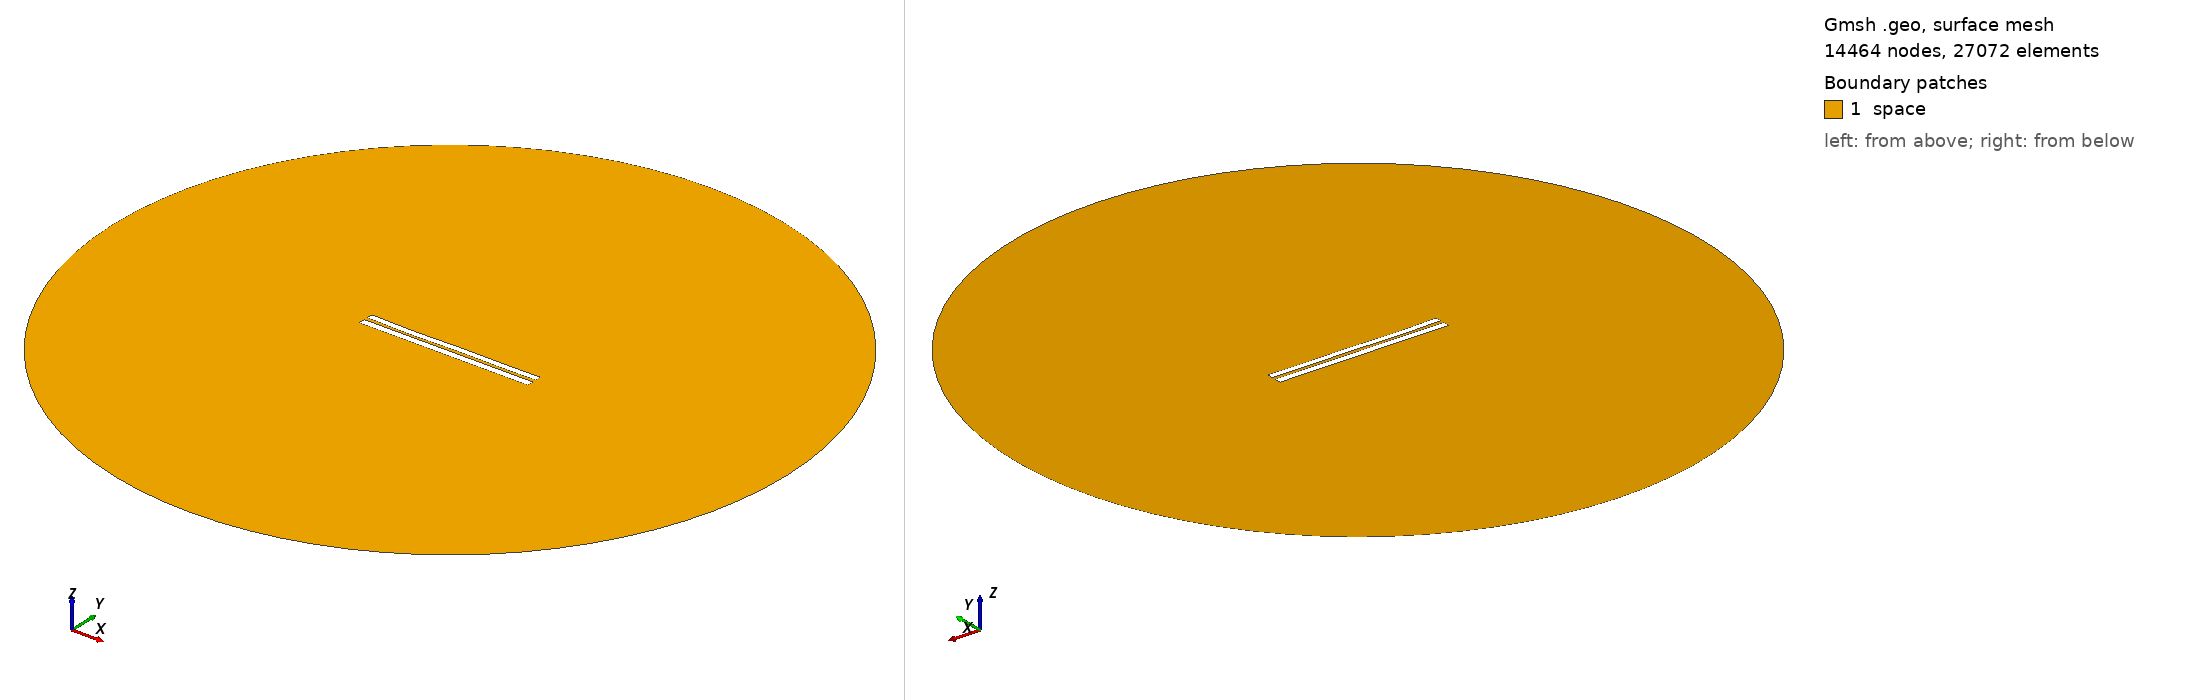

Gmsh geometry script, surface-meshed: 14464 nodes, 27072 surface elements. Boundary patches (legend numbers): 1 space. Left view from above one corner, right view from below the opposite corner. Legend entries are the model's physical surfaces. The drawing asked Gmsh for element sizes between 1% and 20% of the model's largest extent; the script's own settings can give other sizes.

=== 36.geo (drawn) ===
//---------------------------------------
// Geometry kernel
//---------------------------------------

SetFactory("OpenCASCADE");



//---------------------------------------
// Parameters of the geometry
//---------------------------------------

// Overetch of the upper plate
overetch = 0.16666666666666666;

// Distance between the plates
distance = 2.0555555555555554;

// Discretization over the x axis (for the deformation)
nx = 50; 

// Length of the plate
L = 100 - overetch; 

// Number of modes
n = 4; 

// 1st mode coefficient
coeff(1) = -0.15;
beta(1) = 0.596864 * 3.1415926535 / L;

// 2nd mode coefficient
coeff(2) = -0.15;
beta(2) = 1.49418 * 3.1415926535 / L;

// 3rd mode coefficient
coeff(3) = -0.15;
beta(3) = 2.50025 * 3.1415926535 / L;

// 4th mode coefficient
coeff(4) = -0.15;
beta(4) = 3.49999 * 3.1415926535 / L;



//---------------------------------------
// Upper plate (deformed rectangle)
//---------------------------------------

// Coordiantes of the upper plate
xmin = -50;
xmax = 50 - overetch;

// Height of the upper plate
yheight = 4 - 2 * overetch;

// Indexes of the points
UpperID[] = {};
LowerID[] = {};
LeftID[] = {};
RightID[] = {};

// Point index
p = 1;

// Horizontal edges
For i In {1:nx}
    x = xmin + (i-1)*(xmax - xmin)/(nx-1);

    y_bottom = distance / 2 + overetch;
    For j In {1:n}
        C = (Cosh(beta(j)*L) + Cos(beta(j)*L)) / (Sinh(beta(j)*L) + Sin(beta(j)*L));
        y_bottom  = y_bottom + coeff(j) * (Cosh(beta(j)*(x+50)) - Cos(beta(j)*(x+50)) - C * (Sinh(beta(j)*(x+50)) - Sin(beta(j)*(x+50))));
    EndFor

    y_top = y_bottom + yheight;

    Point(p) = {x, y_top, 0, 1.0};
    UpperID[i] = p;
    p = p + 1;

    Point(p) = {x, y_bottom, 0, 1.0};
    LowerID[i] = p;
    p = p + 1;
EndFor

// Create point lists
UpperPts[] = {}; LowerPts[] = {};
For i In {1:nx}
  UpperPts[] += {UpperID[i]};
  LowerPts[] += {LowerID[i]};
EndFor

// Build splines
Spline(1) = {UpperPts[]};
Spline(2) = {LowerPts[]};
Line(3) = {LowerPts[nx-1], UpperPts[nx-1]};
Line(4) = {LowerPts[0], UpperPts[0]};

// Build the plane surface
Curve Loop(1) = {2, 3, -1, -4};
Plane Surface(1) = {1};



//---------------------------------------
// Lower plate (rectangle)
//---------------------------------------

// Vertices
Point(1001) = {-50, -1, 0, 1.0};
Point(1002) = { 50, -1, 0, 1.0};
Point(1003) = { 50,  -5, 0, 1.0};
Point(1004) = {-50,  -5, 0, 1.0};

// Edges
Line(5) = {1001, 1002};
Line(6) = {1002, 1003};
Line(7) = {1003, 1004};
Line(8) = {1004, 1001};

// Plane surface
Line Loop(2) = {5, 6, 7, 8};
Plane Surface(2) = {2}; 



//---------------------------------------
// Outer (fictious) boundary
//---------------------------------------

// Points
Point(1005) = {0, 0, 0};       // Center
Point(1006) = {200, 0, 0};     // Start point
Point(1007) = {0, 200, 0};     // 90 degrees
Point(1008) = {-200, 0, 0};    // 180 degrees
Point(1009) = {0, -200, 0};    // 270 degrees

// Circle arcs (each needs start, center, end)
Circle(9) = {1006, 1005, 1007};
Circle(10) = {1007, 1005, 1008};
Circle(11) = {1008, 1005, 1009};
Circle(12) = {1009, 1005, 1006};

// Plane surface for the entire domain
Curve Loop(3) = {9, 10, 11, 12};
Surface(3) = {3};

// Subtract the plates from the whole domain to obtain the actual domain where we want to solve the equations
BooleanDifference{ Surface{3}; Delete; }{ Surface{1}; Surface{2}; Delete; }




//---------------------------------------
// Transfinite Lines/Curves
//---------------------------------------

// Set the number of points on the boundaries
r = 12;
d = 0.15;

// Plates
Transfinite Curve {1} = 50*r/4 Using Progression 1;
Transfinite Line {2} = 50*r Using Progression 1;
Transfinite Curve {3, 4} = 2*r Using Progression 1+d;
Transfinite Line {5} = 50*r Using Progression 1;
Transfinite Line {7} = 50*r/4 Using Progression 1;
Transfinite Line {6} = 2*r Using Progression 1+d;
Transfinite Line {8} = 2*r Using Progression 1-d;

// Outer boundary
Transfinite Line {9, 10, 11, 12} = 20 Using Progression 1;



//---------------------------------------
// Physical groups
//---------------------------------------                

// Physical curves (boundaries)
Physical Line("force_segment", 10) = {2};
Physical Line("upper_plate", 11) = {1, 3, 4};
Physical Line("lower_plate", 12) = {5, 6, 7, 8};
Physical Line("boundary", 20) = {9, 10, 11, 12};

// Physical Surfaces
Physical Surface("space", 30) = {3};



//---------------------------------------
// 6. Generate the Mesh
//---------------------------------------

// 2D mesh generation
Mesh 2;
